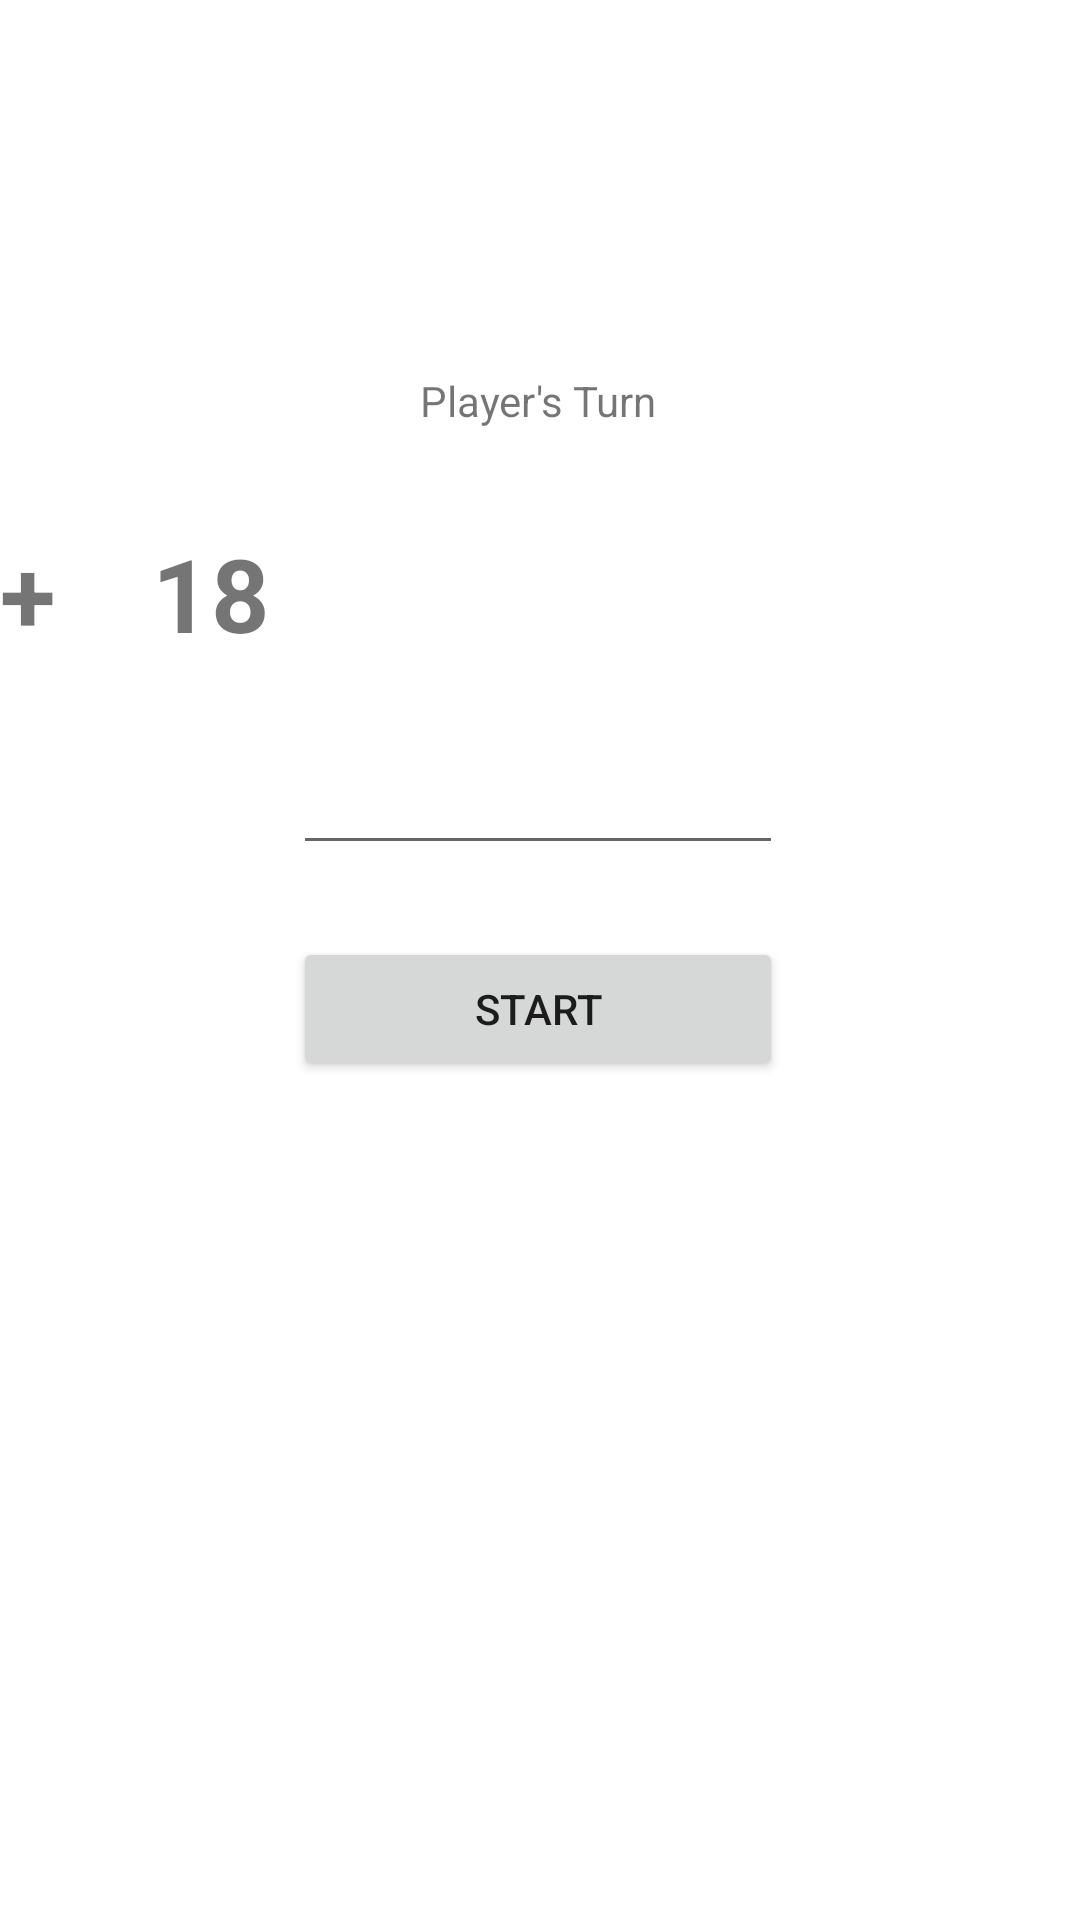

Layout XML and referenced resources for this Android screen:
<!-- AndroidManifest.xml: application theme Theme.Adv160419114 -->
<!-- res/layout/fragment_main.xml -->
<?xml version="1.0" encoding="utf-8"?>
<androidx.constraintlayout.widget.ConstraintLayout xmlns:android="http://schemas.android.com/apk/res/android"
    xmlns:app="http://schemas.android.com/apk/res-auto"
    xmlns:tools="http://schemas.android.com/tools"
    android:id="@+id/frameLayout"
    style="@style/Widget.MaterialComponents.TextInputLayout.OutlinedBox"
    android:layout_width="match_parent"
    android:layout_height="match_parent"
    tools:context=".MainFragment">

    <Button
        android:id="@+id/buttonStart"
        android:layout_width="0dp"
        android:layout_height="wrap_content"
        android:layout_marginTop="24dp"
        android:text="Start"
        app:layout_constraintEnd_toEndOf="@+id/editNumber"
        app:layout_constraintStart_toStartOf="@+id/editNumber"
        app:layout_constraintTop_toBottomOf="@+id/editNumber" />

    <EditText
        android:id="@+id/editNumber"
        style="@style/Widget.MaterialComponents.TextInputLayout.OutlinedBox"
        android:layout_width="wrap_content"
        android:layout_height="wrap_content"
        android:layout_marginTop="32dp"
        android:ems="10"
        android:inputType="number"
        app:layout_constraintEnd_toEndOf="parent"
        app:layout_constraintHorizontal_bias="0.497"
        app:layout_constraintStart_toStartOf="parent"
        app:layout_constraintTop_toBottomOf="@+id/textPlus" />

    <TextView
        android:id="@+id/textView"
        android:layout_width="wrap_content"
        android:layout_height="wrap_content"
        android:layout_marginTop="124dp"
        android:text="Player's Turn"
        app:layout_constraintEnd_toEndOf="parent"
        app:layout_constraintHorizontal_bias="0.498"
        app:layout_constraintStart_toStartOf="parent"
        app:layout_constraintTop_toTopOf="parent" />

    <TextView
        android:id="@+id/textNum1"
        android:layout_width="wrap_content"
        android:layout_height="wrap_content"
        android:layout_marginEnd="32dp"
        android:text="22"
        android:textSize="34sp"
        android:textStyle="bold"
        app:layout_constraintEnd_toStartOf="@+id/textPlus"
        app:layout_constraintTop_toTopOf="@+id/textPlus" />

    <TextView
        android:id="@+id/textPlus"
        android:layout_width="wrap_content"
        android:layout_height="wrap_content"
        android:layout_marginTop="32dp"
        android:text="+"
        android:textSize="34sp"
        android:textStyle="bold"
        app:layout_constraintTop_toBottomOf="@+id/textView"
        tools:layout_editor_absoluteX="196dp" />

    <TextView
        android:id="@+id/textNum2"
        android:layout_width="wrap_content"
        android:layout_height="wrap_content"
        android:layout_marginStart="32dp"
        android:text="18"
        android:textSize="34sp"
        android:textStyle="bold"
        app:layout_constraintStart_toEndOf="@+id/textPlus"
        app:layout_constraintTop_toTopOf="@+id/textPlus" />
</androidx.constraintlayout.widget.ConstraintLayout>
<!-- resources referenced by this layout -->
<resources>
  <style name="Theme.Adv160419114" parent="Theme.MaterialComponents.DayNight.DarkActionBar">
          
          <item name="colorPrimary">@color/purple_500</item>
          <item name="colorPrimaryVariant">@color/purple_700</item>
          <item name="colorOnPrimary">@color/white</item>
          
          <item name="colorSecondary">@color/teal_200</item>
          <item name="colorSecondaryVariant">@color/teal_700</item>
          <item name="colorOnSecondary">@color/black</item>
          
          <item name="android:statusBarColor" tools:targetApi="l">?attr/colorPrimaryVariant</item>
          
      </style>
  <!-- not gathered from this repository: default colours our renderer supplied (Android Studio template values) -->
  <color name="purple_500">#FF6200EE</color>
  <color name="purple_700">#FF3700B3</color>
  <color name="teal_200">#FF03DAC5</color>
  <color name="teal_700">#FF018786</color>
  <color name="black">#FF000000</color>
  <color name="white">#FFFFFFFF</color>
</resources>
